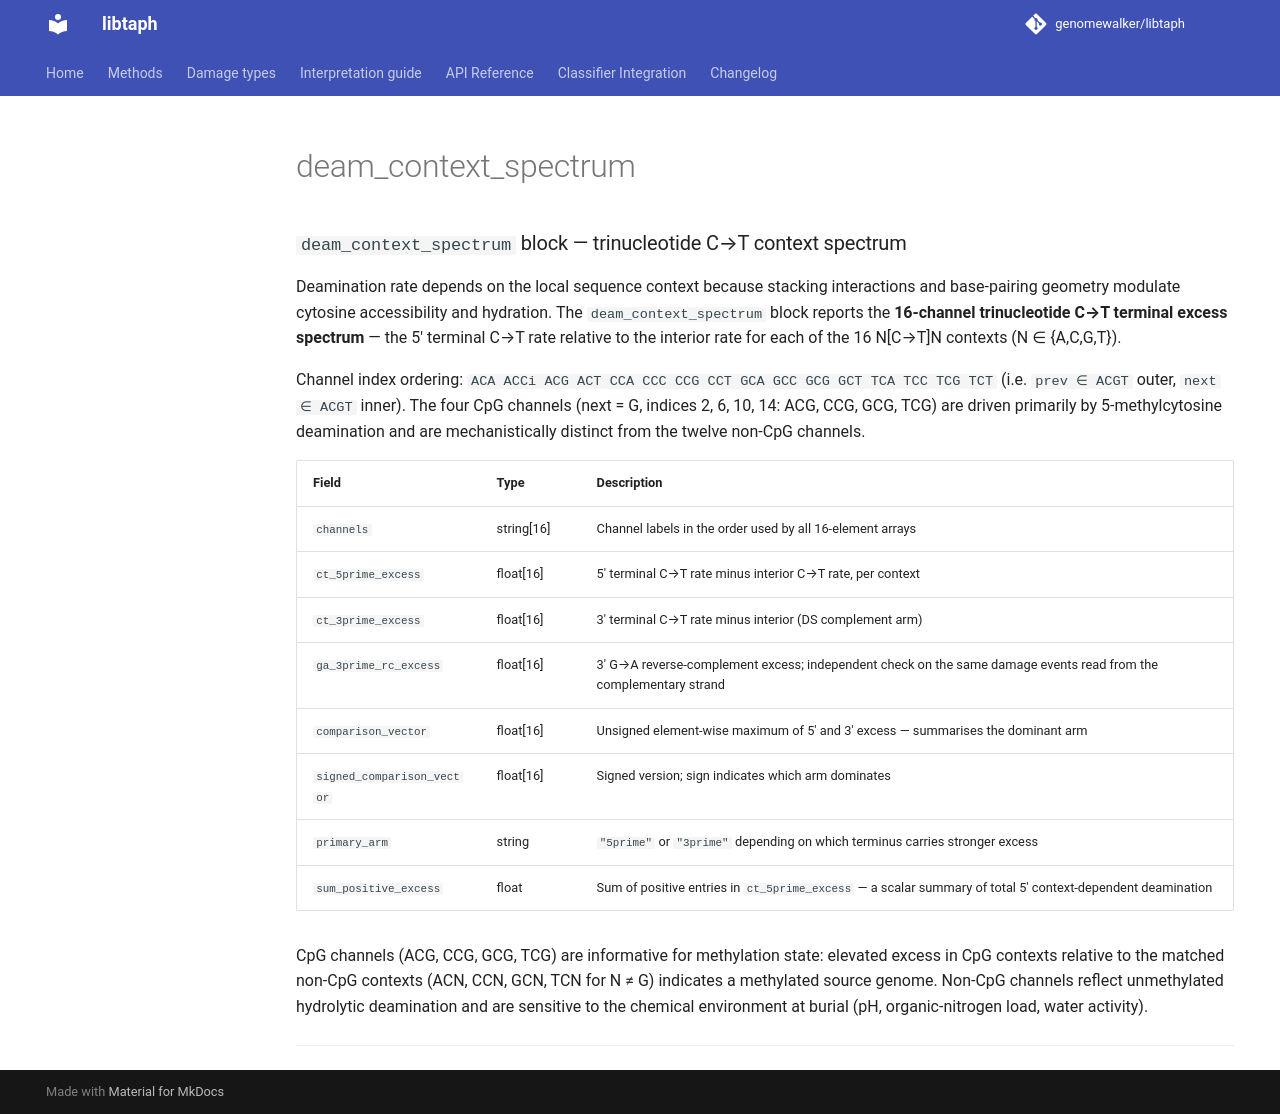

repository: genomewalker/libtaph · page: fields/deam_context_spectrum/index.html · generator: mkdocs

---
type: libtaph-json-field
title: deam_context_spectrum
tier: standard
estimand: 16-channel trinucleotide N[C→T]N excess at 5-prime and 3-prime termini
stability: stable
emitted_by: profile_json.cpp
---

### `deam_context_spectrum` block — trinucleotide C→T context spectrum

Deamination rate depends on the local sequence context because stacking interactions
and base-pairing geometry modulate cytosine accessibility and hydration. The
`deam_context_spectrum` block reports the **16-channel trinucleotide C→T terminal
excess spectrum** — the 5′ terminal C→T rate relative to the interior rate for each
of the 16 N[C→T]N contexts (N ∈ {A,C,G,T}).

Channel index ordering: `ACA ACCi ACG ACT  CCA CCC CCG CCT  GCA GCC GCG GCT  TCA TCC TCG TCT`
(i.e. `prev ∈ ACGT` outer, `next ∈ ACGT` inner). The four CpG channels (next = G,
indices 2, 6, 10, 14: ACG, CCG, GCG, TCG) are driven primarily by 5-methylcytosine
deamination and are mechanistically distinct from the twelve non-CpG channels.

| Field | Type | Description |
|-------|------|-------------|
| `channels` | string[16] | Channel labels in the order used by all 16-element arrays |
| `ct_5prime_excess` | float[16] | 5′ terminal C→T rate minus interior C→T rate, per context |
| `ct_3prime_excess` | float[16] | 3′ terminal C→T rate minus interior (DS complement arm) |
| `ga_3prime_rc_excess` | float[16] | 3′ G→A reverse-complement excess; independent check on the same damage events read from the complementary strand |
| `comparison_vector` | float[16] | Unsigned element-wise maximum of 5′ and 3′ excess — summarises the dominant arm |
| `signed_comparison_vector` | float[16] | Signed version; sign indicates which arm dominates |
| `primary_arm` | string | `"5prime"` or `"3prime"` depending on which terminus carries stronger excess |
| `sum_positive_excess` | float | Sum of positive entries in `ct_5prime_excess` — a scalar summary of total 5′ context-dependent deamination |

CpG channels (ACG, CCG, GCG, TCG) are informative for methylation state: elevated
excess in CpG contexts relative to the matched non-CpG contexts (ACN, CCN, GCN, TCN
for N ≠ G) indicates a methylated source genome. Non-CpG channels reflect unmethylated
hydrolytic deamination and are sensitive to the chemical environment at burial (pH,
organic-nitrogen load, water activity).

---
